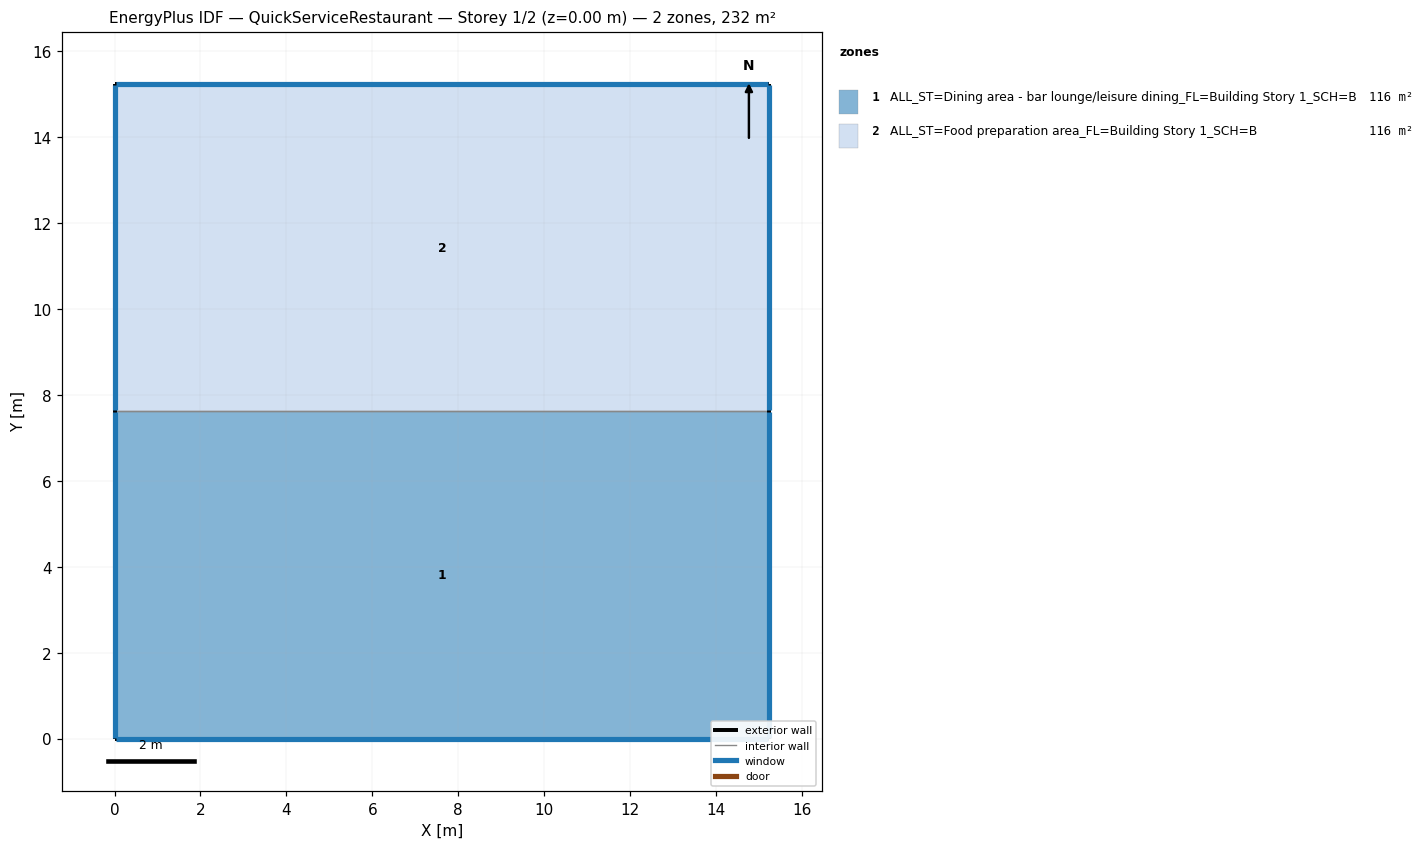
=== STOREY PLAN SPEC (per zone: floor XY polygon, exterior-wall plan segments, windows/doors) ===
zone 1: ALL_ST=Dining area - bar lounge/leisure dining_FL=Building Story 1_SCH=B  (116.2 m²)
  floor: (15.24, 7.62) (15.24, 0.00) (0.00, 0.00) (0.00, 7.62)
  exterior wall: (15.24, 0.00) – (15.24, 7.62)  [7.6 m]
    window: (15.24, 0.03) – (15.24, 7.60)  [7.7 m²]
  exterior wall: (0.00, 0.00) – (15.24, 0.00)  [15.2 m]
    window: (0.03, 0.00) – (15.22, 0.00)  [15.5 m²]
  exterior wall: (0.00, 7.62) – (0.00, 0.00)  [7.6 m]
    window: (0.00, 7.60) – (0.00, 0.03)  [7.7 m²]
  interior walls: 1
zone 2: ALL_ST=Food preparation area_FL=Building Story 1_SCH=B  (116.2 m²)
  floor: (15.24, 15.24) (15.24, 7.62) (0.00, 7.62) (0.00, 15.24)
  exterior wall: (15.24, 7.62) – (15.24, 15.24)  [7.6 m]
    window: (15.24, 7.65) – (15.24, 15.22)  [7.7 m²]
  exterior wall: (15.24, 15.24) – (0.00, 15.24)  [15.2 m]
    window: (15.22, 15.24) – (0.03, 15.24)  [15.5 m²]
  exterior wall: (0.00, 15.24) – (0.00, 7.62)  [7.6 m]
    window: (0.00, 15.22) – (0.00, 7.65)  [7.7 m²]
  interior walls: 1

=== DERIVED (storey summary) ===
Building: QuickServiceRestaurant
Storey: 1 of 2  (floor level z = 0.00 m)
Storey gross floor area: 232.3 m²
Zones on this storey: 2
  - ALL_ST=Dining area - bar lounge/leisure dining_FL=Building Story 1_SCH=B: floor 116.2 m²; exterior wall 30.5 m (92.9 m²); 3 window(s) 31.0 m²; WWR 33.3%
  - ALL_ST=Food preparation area_FL=Building Story 1_SCH=B: floor 116.2 m²; exterior wall 30.5 m (92.9 m²); 3 window(s) 31.0 m²; WWR 33.3%
Zone adjacency (shared interzone walls):
  - ALL_ST=Dining area - bar lounge/leisure dining_FL=Building Story 1_SCH=B ↔ ALL_ST=Food preparation area_FL=Building Story 1_SCH=B